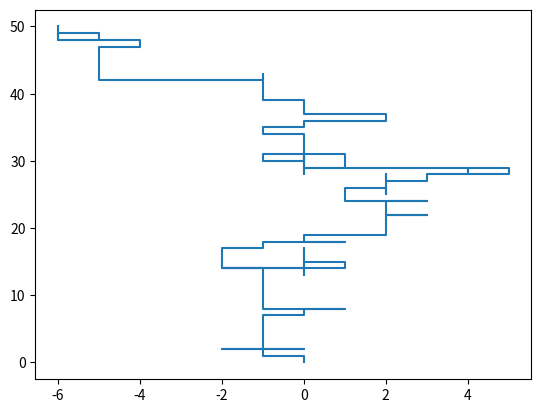

This chart was generated by the following Python code:
#!/usr/bin/env python3
# -*- coding: utf-8 -*-
"""
Created on Mon May 14 19:04:32 2018

[redacted]
"""

# Drunkard Problem

import numpy as np
import matplotlib.pyplot as plt
f = 40
b = 10
l = 25
r = 25
x = 0
y = 0
xTrack = [0]
yTrack = [0]
step = 0
for i in range(1000):
    rnd = np.random.uniform(0,100)
    if( rnd < 40):
        y += 1
    elif( rnd < 50):
        y -= 1
    elif( rnd < 75):
        x -= 1
    else:
        x += 1
    xTrack.append(x)
    yTrack.append(y)
    step += 1
    if(y == 50):
        print('Steps required : ' , step)
        print('Final Position : (', x , ',' , y , ')' )
        break

plt.plot(xTrack, yTrack)
